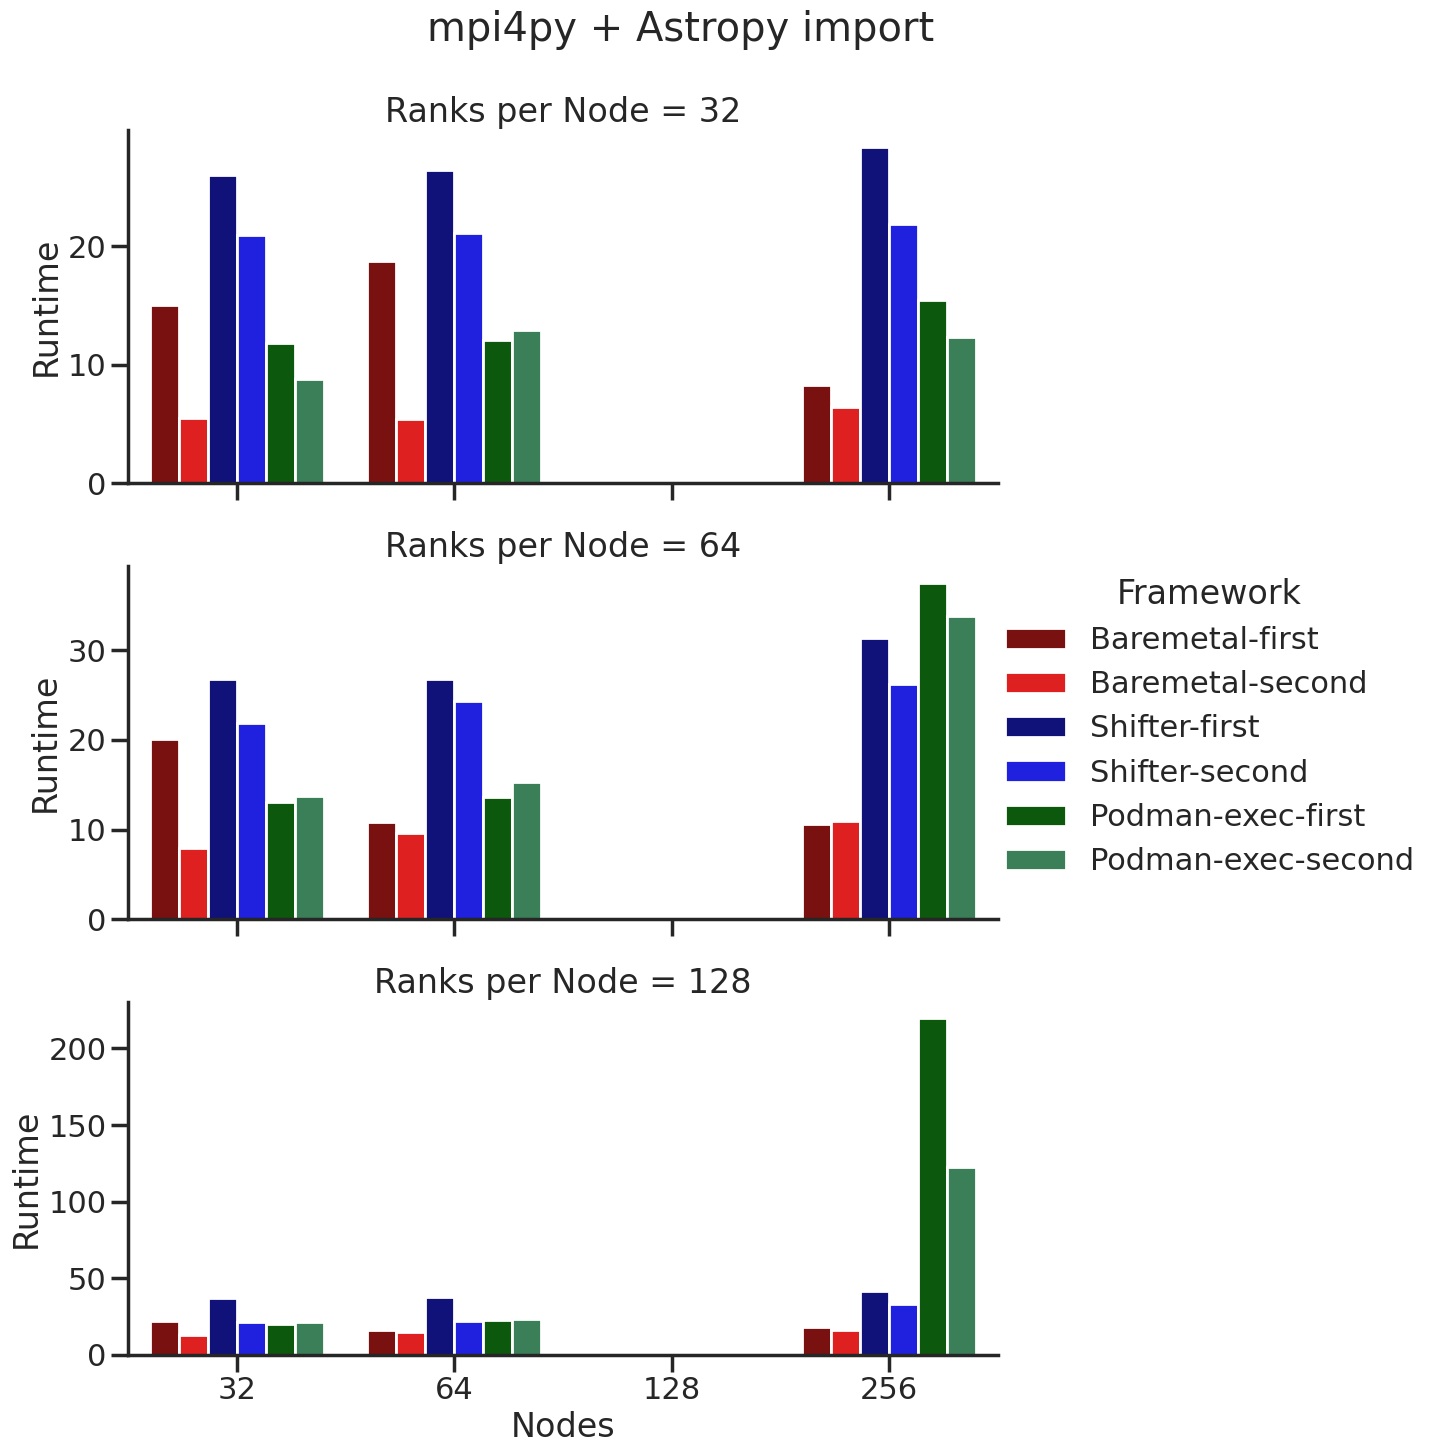

The matplotlib source for this figure:
#!/usr/bin/env python3
# -*- coding: utf-8 -*-
"""
Created on Sun Aug 21 15:40:46 2022

[redacted]
"""

#make nice plots for exaalt podman benchmarks

import numpy as np
import pandas as pd

from datetime import time

from matplotlib import pyplot as plt
import seaborn as sns
sns.set_style("ticks")
sns.set_context("poster")

frameworks=np.array([
'Baremetal-first',
'Shifter-first',
'Podman-exec-first',
'Baremetal-first',
'Shifter-first',
'Podman-exec-first',
'Baremetal-first',
'Shifter-first',
'Podman-exec-first',
'Baremetal-second',
'Shifter-second',
'Podman-exec-second',
'Baremetal-second',
'Shifter-second',
'Podman-exec-second',
'Baremetal-second',
'Shifter-second',
'Podman-exec-second',
'Podman-exec-second'
])

nodes=np.array([
32,
32,
32,
64,
64,
64,
256,
256,
256,
32,
32,
32,
64,
64,
64,
256,
256,
256,
128
],dtype=int)

data32=np.array([
15.01729226,
25.99034262,
11.83597374,
18.77645373,
26.40729499,
12.04849052,
8.276290655,
28.38149762,
15.49201488,
5.486288786,
20.91938949,
8.820841789,
5.466057539,
21.10402846,
12.89223194,
6.453428507,
21.86184382,
12.30131626,
0
])

data64=np.array([
20.05861163,
26.77741671,
13.0673461,
10.8514235,
26.78991938,
13.68335104,
10.58056927,
31.42047405,
37.56293893,
7.926063538,
21.9280467,
13.74300146,
9.58326602,
24.40215468,
15.29942012,
10.95895076,
26.20004034,
33.88095713,
0    
])

data128=np.array([
22.13779902,
37.42896843,
19.94956064,
16.00859809,
38.00371647,
22.64584756,
18.36623812,
41.58839941,
219.6099932,
13.26787806,
21.24170852,
21.7839067,
14.94871497,
22.35842395,
23.48587561,
16.32407427,
33.19488311,
122.6663005,
0
])

dict32 = dict()
dict32['Nodes']=nodes
dict32['Framework']=frameworks
dict32['Runtime']=data32
dict32['Ranks per Node']=32*np.ones(19).astype(int)
df32 = pd.DataFrame(dict32)

dict64 = dict()
dict64['Nodes']=nodes
dict64['Framework']=frameworks
dict64['Runtime']=data64
dict64['Ranks per Node']=64*np.ones(19).astype(int)
df64 = pd.DataFrame(dict64)

dict128 = dict()
dict128['Nodes']=nodes
dict128['Framework']=frameworks
dict128['Runtime']=data128
dict128['Ranks per Node']=128*np.ones(19).astype(int)
df128 = pd.DataFrame(dict128)

plotdf=pd.concat([df32,df64,df128])
hue_order=["Baremetal-first","Baremetal-second","Shifter-first","Shifter-second","Podman-exec-first","Podman-exec-second"]
#a dictionary mapping hue levels to matplotlib colors
palette=dict()
palette['Baremetal-first']='darkred'
palette['Baremetal-second']='red'
palette['Shifter-first']='darkblue'
palette['Shifter-second']='blue'
palette['Podman-exec-first']='darkgreen'
palette['Podman-exec-second']='seagreen'
g=sns.catplot(data=plotdf,
                row="Ranks per Node",
                aspect=2.2,
                x="Nodes", 
                y="Runtime", 
                hue="Framework",
                hue_order=hue_order,
                palette=palette,
                kind="bar",
                sharey=False)

# Finalize the plot
g.fig.subplots_adjust(top=0.9)
g.fig.suptitle('mpi4py + Astropy import')
plt.savefig("astropyle.png", dpi=300)
